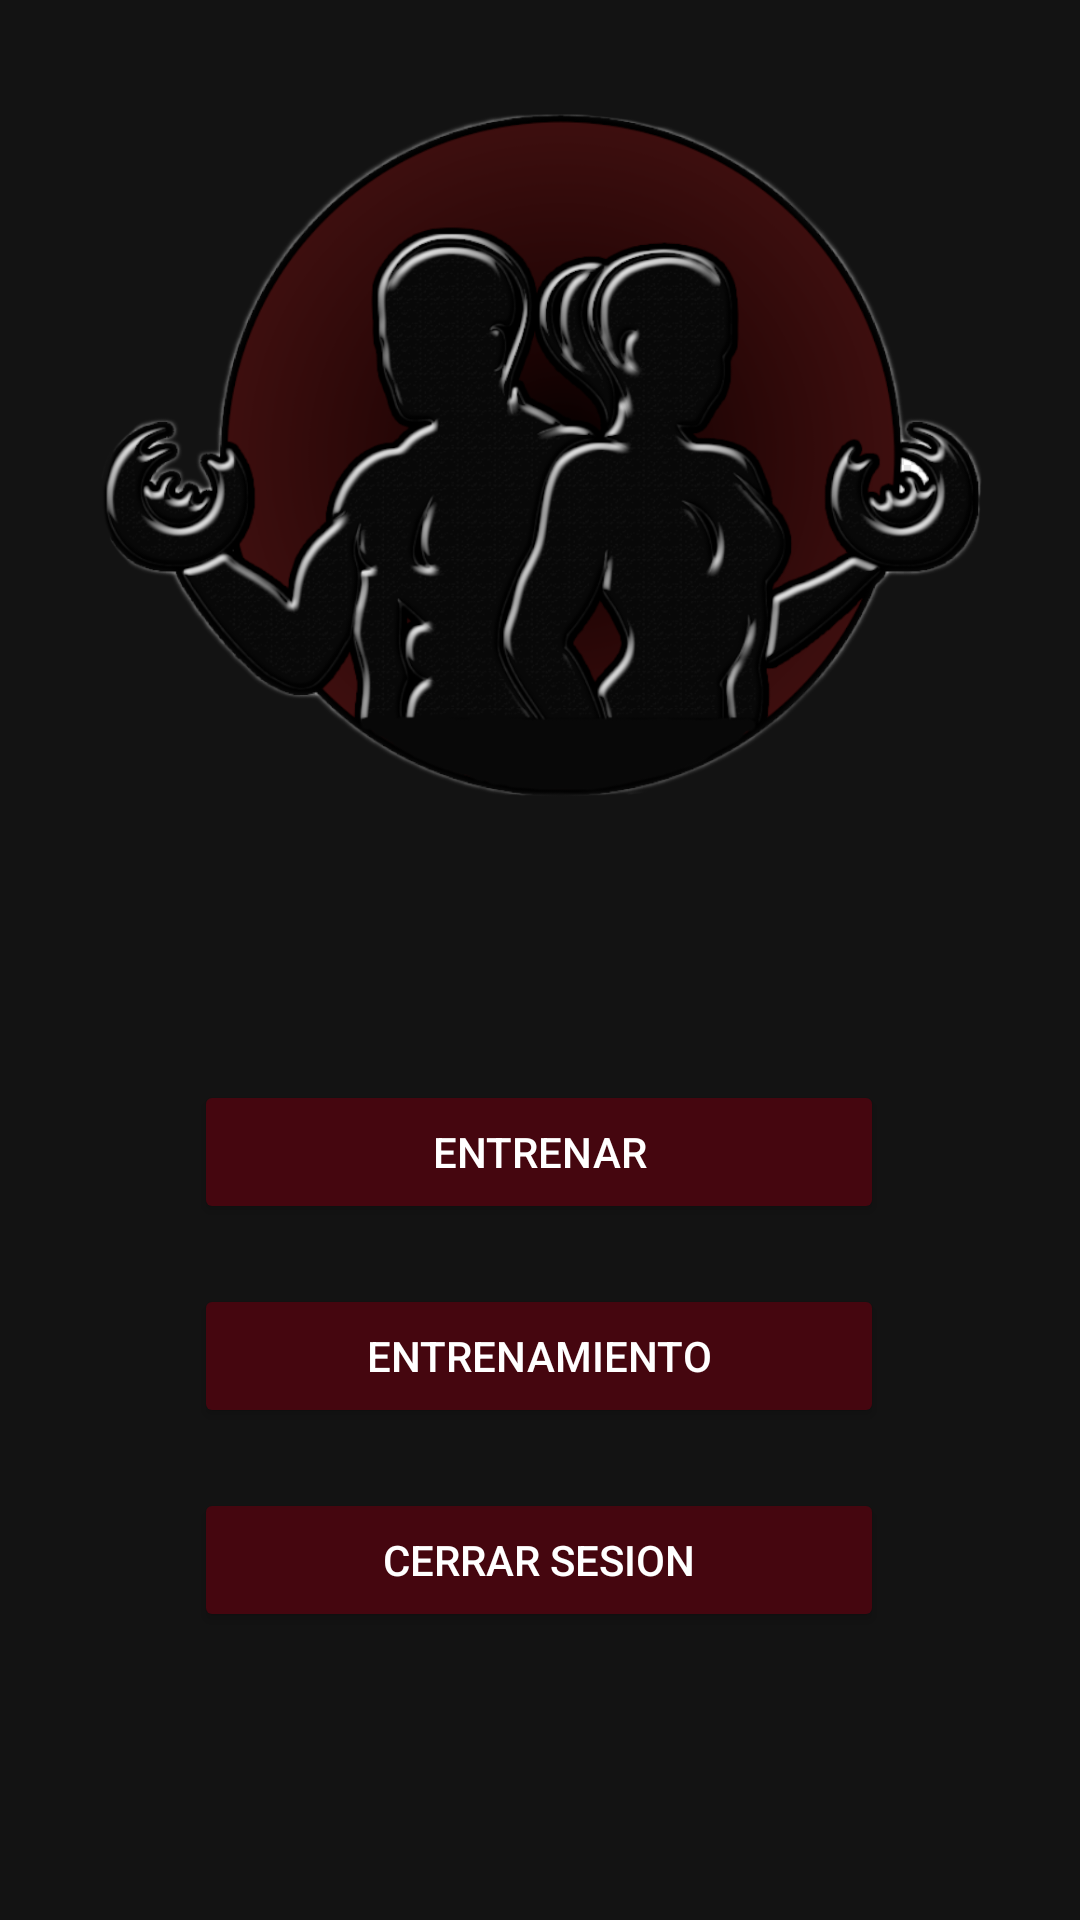

Produce the Android XML layout that renders to this screen, including the resource entries it uses.
<!-- AndroidManifest.xml: application theme Theme.TFG2 -->
<!-- res/layout/activity_menu.xml -->
<?xml version="1.0" encoding="utf-8"?>
<androidx.constraintlayout.widget.ConstraintLayout xmlns:android="http://schemas.android.com/apk/res/android"
    xmlns:app="http://schemas.android.com/apk/res-auto"
    xmlns:tools="http://schemas.android.com/tools"
    android:layout_width="match_parent"
    android:layout_height="match_parent"
    android:background="@color/negroclaro"
    tools:context=".MenuActivity">

    <ImageView
        android:id="@+id/imageView3"
        android:layout_width="295dp"
        android:layout_height="272dp"
        android:layout_marginTop="16dp"
        app:layout_constraintEnd_toEndOf="parent"
        app:layout_constraintStart_toStartOf="parent"
        app:layout_constraintTop_toTopOf="parent"
        app:srcCompat="@drawable/logo_demop" />

    <Button
        android:id="@+id/button5"
        android:layout_width="230dp"
        android:layout_height="wrap_content"
        android:layout_marginTop="72dp"
        android:onClick="irEntrenar"
        android:text="Entrenar"
        android:textColor="@color/white"
        app:backgroundTint="@color/dark_magenta"
        app:layout_constraintEnd_toEndOf="parent"
        app:layout_constraintHorizontal_bias="0.497"
        app:layout_constraintStart_toStartOf="parent"
        app:layout_constraintTop_toBottomOf="@+id/imageView3" />

    <Button
        android:id="@+id/button6"
        android:layout_width="0dp"
        android:layout_height="wrap_content"
        android:layout_marginTop="20dp"
        android:onClick="irEntrenamiento"
        android:text="Entrenamiento"
        android:textColor="@color/white"
        app:backgroundTint="@color/dark_magenta"
        app:layout_constraintEnd_toEndOf="@+id/button5"
        app:layout_constraintHorizontal_bias="0.0"
        app:layout_constraintStart_toStartOf="@+id/button5"
        app:layout_constraintTop_toBottomOf="@+id/button5" />

    <Button
        android:id="@+id/button7"
        android:layout_width="0dp"
        android:layout_height="wrap_content"
        android:layout_marginTop="20dp"
        android:onClick="cerrarSesion"
        android:text="Cerrar sesion"
        android:textColor="@color/white"
        app:backgroundTint="@color/dark_magenta"
        app:layout_constraintEnd_toEndOf="@+id/button6"
        app:layout_constraintHorizontal_bias="0.0"
        app:layout_constraintStart_toStartOf="@+id/button6"
        app:layout_constraintTop_toBottomOf="@+id/button6" />
</androidx.constraintlayout.widget.ConstraintLayout>
<!-- resources referenced by this layout -->
<resources>
  <color name="dark_magenta">#45060F</color>
  <color name="negroclaro">#131313</color>
  <color name="white">#FFFFFFFF</color>
  <!-- drawable logo_demop: png bitmap (drawable-v24, 284541 bytes) -->
  <style name="Theme.TFG2" parent="Theme.MaterialComponents.DayNight.NoActionBar">
          
          <item name="colorPrimary">@color/purple_500</item>
          <item name="colorPrimaryVariant">@color/red_magenta</item>
          <item name="colorOnPrimary">@color/white</item>
          
          <item name="colorSecondary">@color/teal_200</item>
          <item name="colorSecondaryVariant">@color/teal_700</item>
          <item name="colorOnSecondary">@color/black</item>
          
          <item name="android:statusBarColor" tools:targetApi="l">?attr/colorPrimaryVariant</item>
          
      </style>
  <color name="purple_500">#FF6200EE</color>
  <color name="red_magenta">#6A0816</color>
  <color name="teal_200">#FF03DAC5</color>
  <color name="teal_700">#FF018786</color>
  <color name="black">#FF000000</color>
</resources>
